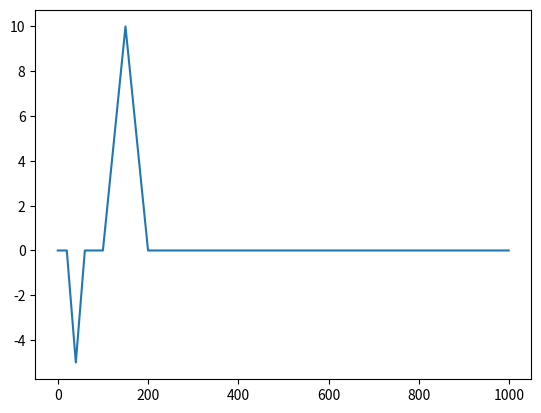
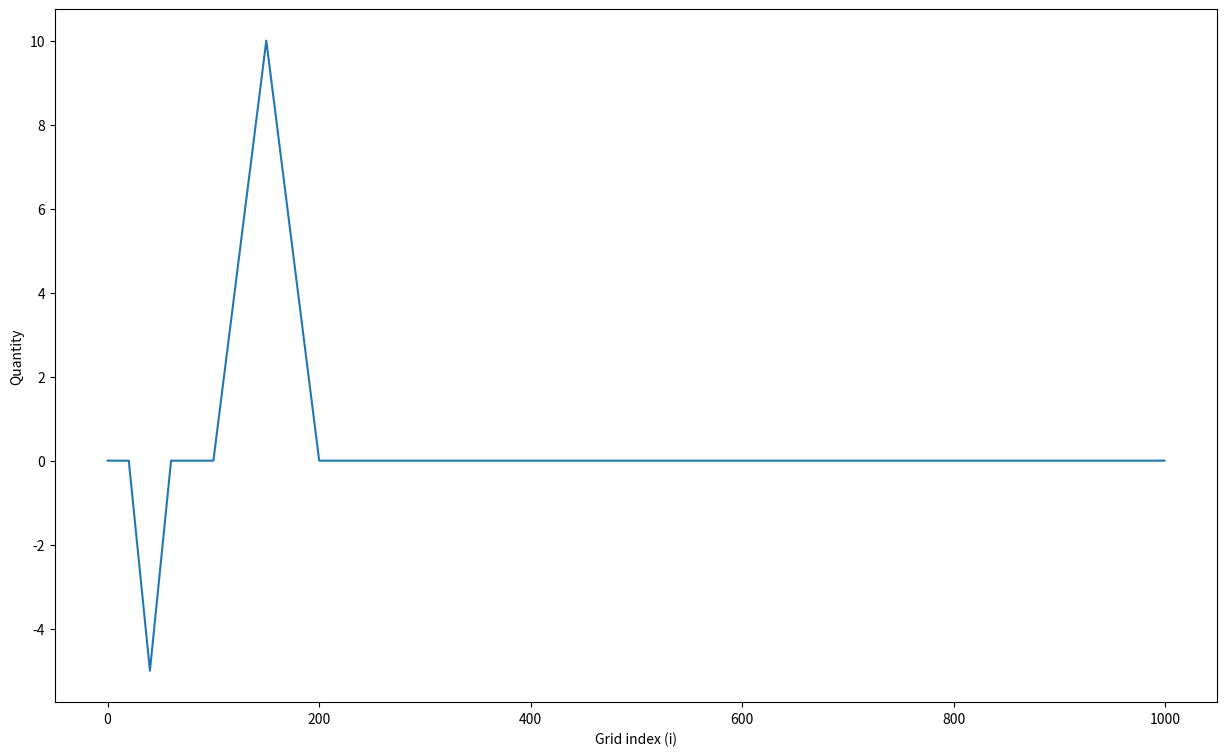

Reproduce these figures in Python, in order.
# %%
# -*- coding: utf-8 -*-
# [redacted]
# [redacted]
# [redacted]

#%% Import libraries
import numpy as np
import matplotlib.pyplot as plt
import datetime as dt
from scipy import interpolate
import pandas as pd
import math 

fig_dir = '/Users/<user>/Documents/Eve/NWP/HW7/'

# fig_dir = '/Users/<user>/UBC/NWP'

run_date = dt.datetime.now().strftime('%y%m%d')

myfigsize = (15,9)

# %% Create the grid and initial conditions

max_x = 1000             # number of grid points in x-direction
dx = 100.               # horizontal grid spacing (m)
dt = 10.                # time increment (s)
u = 5.                  # horizontal wind speed (m/s)


# %% Question 1: calculate and display courant number

# (u*dt)/dx

Cr = (u*dt) / dx
print("the courant number is ", Cr)


# %% 2a) Create initial concentration anomaly distribution in the x-direction

conc = np.zeros(max_x) # initial concentration of background is zero

c_max = 10.0                      # max initial concentration

conc[100:151] = np.linspace(0, c_max, 51)   # insert left side of triangle
conc[150:201] = np.linspace(c_max, 0, 51)        # insert right side of triangle
conc[20:41] = np.linspace(0, -0.5*c_max, 21)    # insert left side of triangle
conc[40:61] = np.linspace(-0.5*c_max, 0, 21)    # insert right side of triangle


# %% 2b) Plot (using blue colour) the initial concentration distribution on a graph.

xvals = np.arange(0,1000,1)

plt.plot(xvals,conc)
plt.show()

fig, ax = plt.subplots(1,1, figsize=myfigsize)
plt.plot(xvals,conc)
ax.set_xlabel("Grid index (i)")
ax.set_ylabel("Quantity")
#plt.title("")
# ax.set_ylim(-5,95)
plt.show()
#plt.savefig(fig_dir+run_date+'_'+'example_plot'+'.png')

